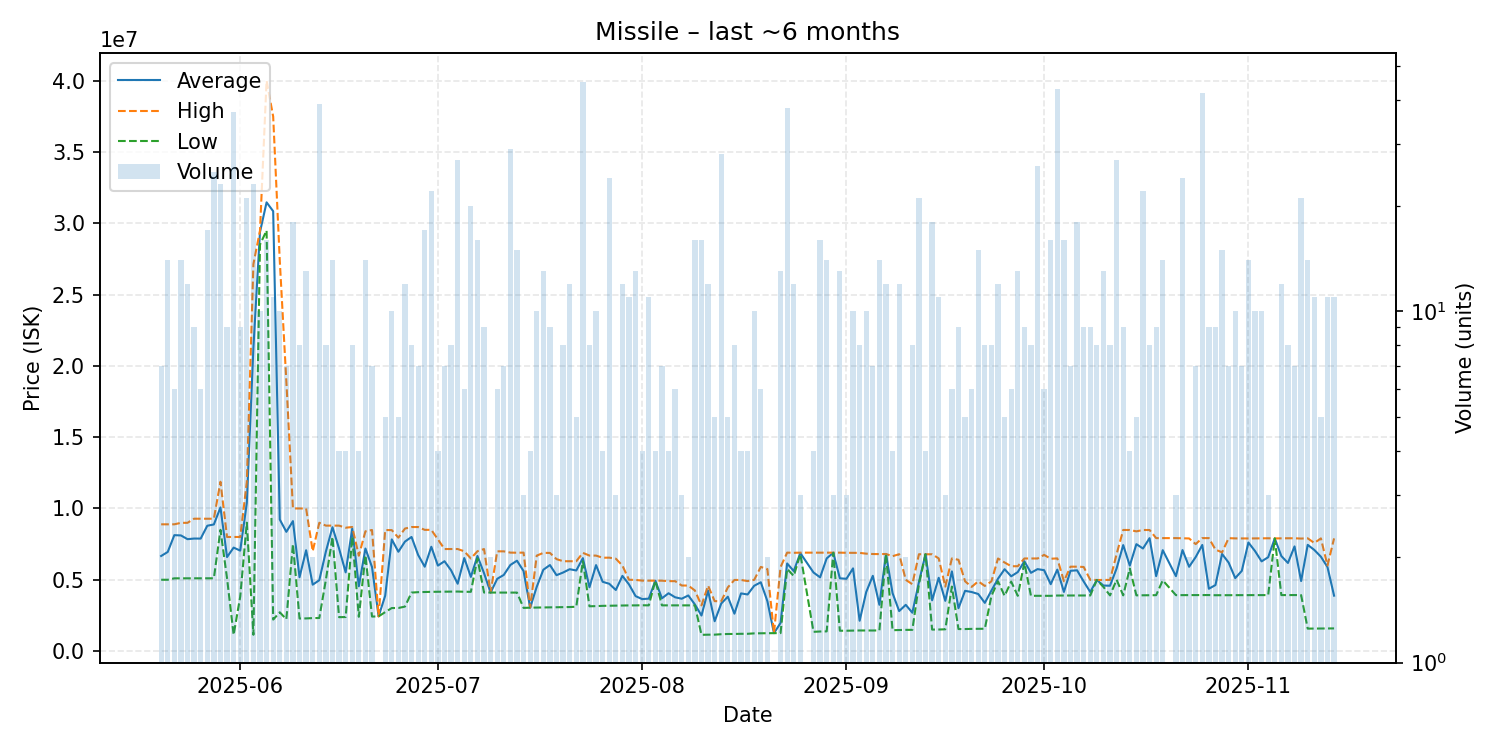

Data behind this chart, as committed beside it:
date, average, highest, lowest, order_count, volume
2025-05-20, 6665857, 8887000, 5000000, 7, 7
2025-05-21, 6950214, 8886000, 5000000, 5, 14
2025-05-22, 8126833, 8887000, 5100000, 6, 6
2025-05-23, 8108071, 8991000, 5100000, 10, 14
2025-05-24, 7845750, 8992000, 5101000, 10, 12
2025-05-25, 7889222, 9280000, 5101000, 6, 9
2025-05-26, 7887000, 9280000, 5101000, 6, 6
2025-05-27, 8786706, 9278000, 5102000, 2, 17
2025-05-28, 8877480, 9278000, 5103000, 21, 25
2025-05-29, 10069522, 11870000, 8499500, 15, 23
2025-05-30, 6590889, 7999000, 5102000, 8, 9
2025-05-31, 7254514, 8000000, 1135500, 14, 37
2025-06-01, 7042889, 8000000, 3818000, 7, 9
2025-06-02, 10385905, 11850000, 9000000, 16, 21
2025-06-03, 21257609, 27130000, 1142000, 17, 23
2025-06-04, 29382000, 29480000, 28500000, 10, 10
2025-06-05, 31461250, 39990000, 29490000, 9, 16
2025-06-06, 30842364, 37480000, 2208000, 8, 11
2025-06-07, 9226200, 27400000, 2720000, 7, 10
2025-06-08, 8360571, 18900000, 2231000, 6, 7
2025-06-09, 9112056, 9999000, 7500000, 14, 18
2025-06-10, 5174500, 9995000, 2282000, 7, 8
2025-06-11, 7068846, 9998000, 2290000, 9, 13
2025-06-12, 4656000, 7000000, 2312000, 2, 2
2025-06-13, 4967769, 8997000, 2318000, 17, 39
2025-06-14, 6979250, 8795000, 5000000, 7, 8
2025-06-15, 8682286, 8797000, 7999500, 9, 14
2025-06-16, 7190500, 8795000, 2376000, 4, 4
2025-06-17, 5518000, 8649500, 2386500, 4, 4
2025-06-18, 8586750, 8699000, 8000000, 8, 8
2025-06-19, 4543500, 6684500, 2402500, 4, 4
2025-06-20, 7189143, 8396000, 6716000, 12, 14
2025-06-21, 5889286, 8489000, 2419000, 6, 7
2025-06-22, 2432000, 2432000, 2432000, 1, 1
2025-06-23, 3882400, 8486000, 2731000, 5, 5
2025-06-24, 7828500, 8480000, 3017000, 9, 10
2025-06-25, 6963800, 7949500, 3020000, 5, 5
2025-06-26, 7675417, 8590000, 3118500, 12, 12
2025-06-27, 8001125, 8696000, 4101000, 7, 8
2025-06-28, 6737714, 8696500, 4130000, 7, 7
2025-06-29, 5914412, 8499000, 4142000, 13, 17
2025-06-30, 7313227, 8499000, 4153500, 11, 22
2025-07-01, 5990500, 7823000, 4158000, 3, 4
2025-07-02, 6299429, 7154000, 4161000, 7, 7
2025-07-03, 5660625, 7154500, 4168000, 7, 8
2025-07-04, 4720741, 7155000, 4173500, 10, 27
2025-07-05, 6521667, 6996000, 4157000, 5, 6
2025-07-06, 5200000, 6492000, 4154000, 14, 20
2025-07-07, 6667750, 7000000, 6493000, 10, 16
2025-07-08, 5459778, 7153500, 4105000, 8, 9
2025-07-09, 4102000, 4102000, 4102000, 2, 2
2025-07-10, 5065000, 6993000, 4101000, 5, 6
2025-07-11, 5339571, 6992000, 4100500, 7, 7
2025-07-12, 6037655, 6903000, 4104000, 21, 29
2025-07-13, 6336133, 6895000, 4100000, 10, 15
2025-07-14, 5611000, 6903000, 3027000, 3, 3
2025-07-15, 3043500, 3045000, 3043000, 3, 4
2025-07-16, 4507300, 6693000, 3050000, 9, 10
2025-07-17, 5702615, 6884000, 3052000, 8, 13
2025-07-18, 6031667, 6882000, 3057000, 8, 9
... 117 more rows
